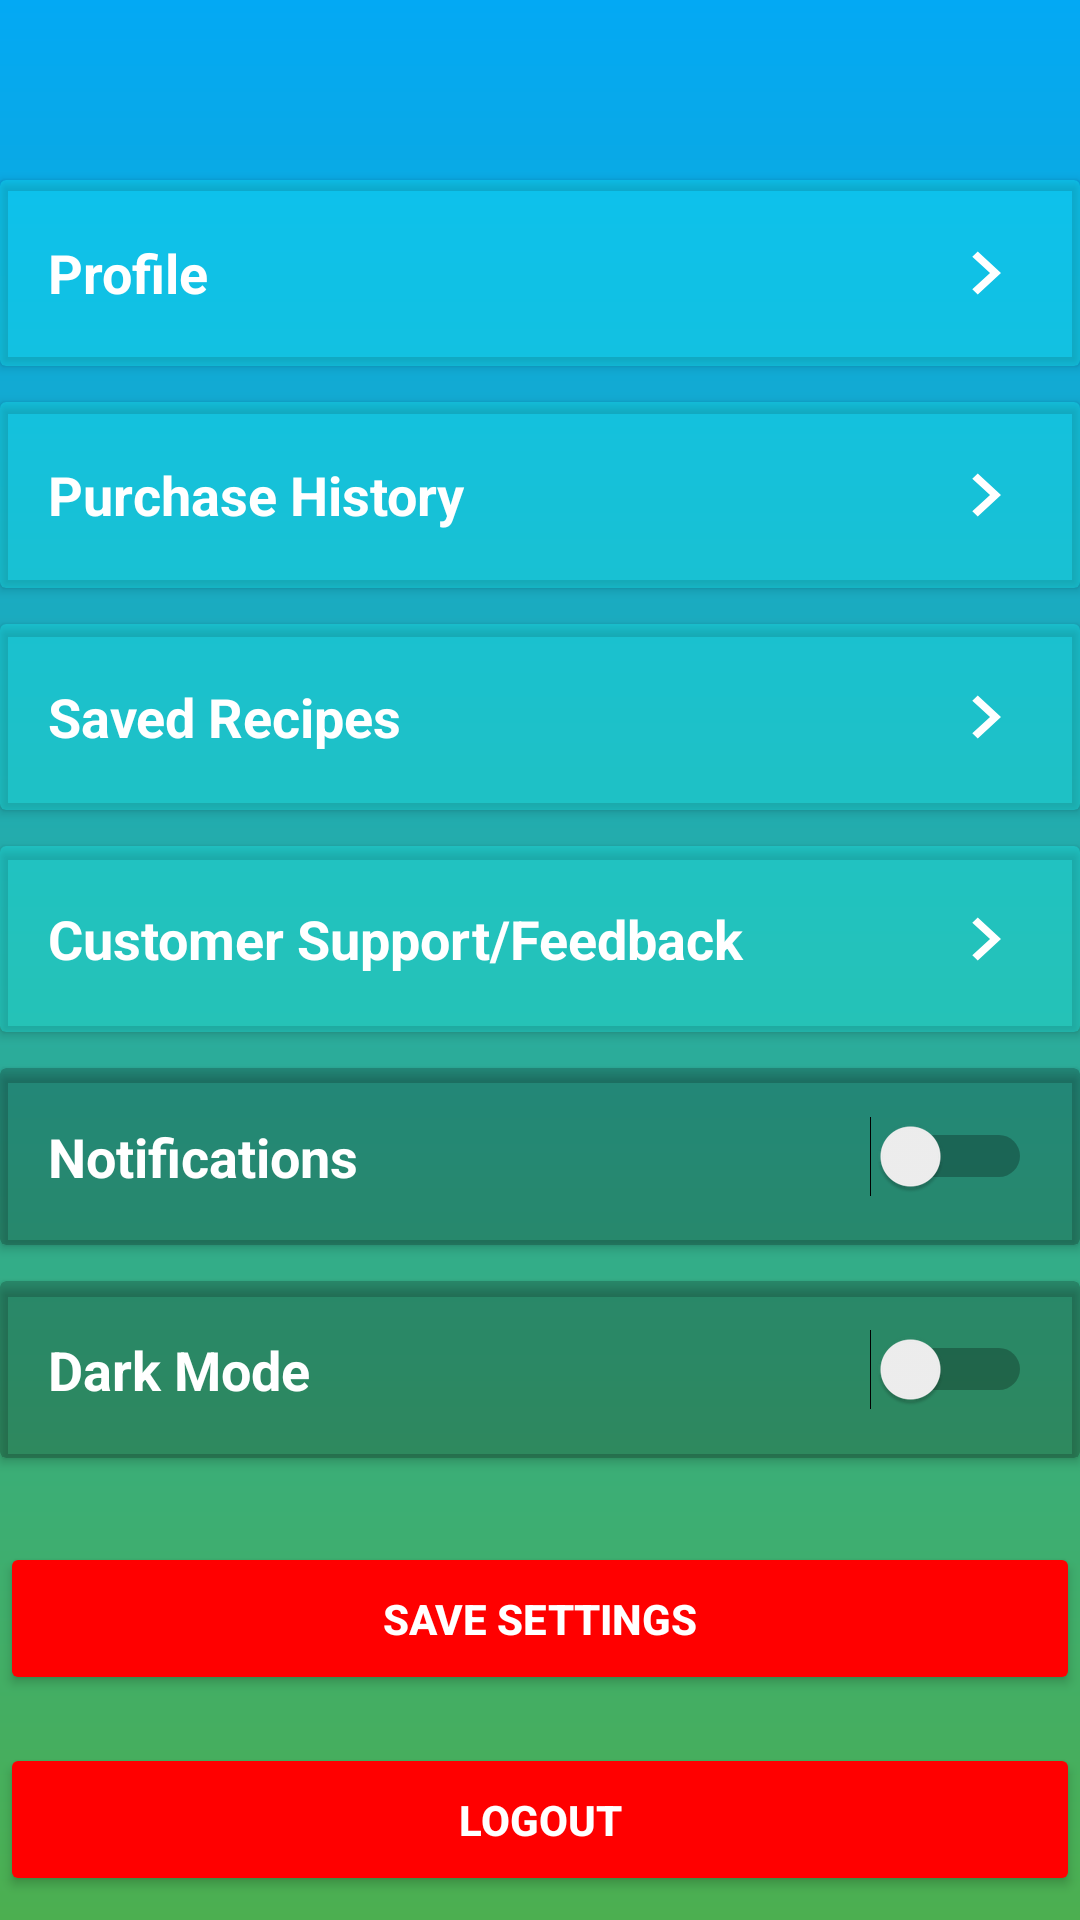

Reconstruct the res/layout file that produces this screen, plus the resources it refers to.
<!-- AndroidManifest.xml: application theme Theme.Reduce_food_wastage_app -->
<!-- res/layout/activity_settings.xml -->
<?xml version="1.0" encoding="utf-8"?>
<LinearLayout xmlns:android="http://schemas.android.com/apk/res/android"
    android:layout_width="match_parent"
    android:layout_height="match_parent"
    xmlns:app="http://schemas.android.com/apk/res-auto"
    android:orientation="vertical"
    android:background="@drawable/gradient_background"
    android:gravity="center">

    <ImageButton
        android:id="@+id/backButton"
        android:layout_width="wrap_content"
        android:layout_height="wrap_content"
        android:background="?attr/selectableItemBackgroundBorderless"
        android:src="@drawable/ic_arrow_back"
        android:contentDescription="@string/back_button_desc"
        android:padding="10dp"
        android:layout_margin="16dp"
        android:layout_gravity="left"/>

    
    <androidx.cardview.widget.CardView
        android:layout_width="match_parent"
        android:layout_height="wrap_content"
        android:layout_marginBottom="12dp"
        android:elevation="4dp"
        android:clickable="true"
        android:id="@+id/cardProfile"
        app:cardBackgroundColor="#4318FFFF">


        <LinearLayout
            android:layout_width="match_parent"
            android:layout_height="wrap_content"
            android:orientation="horizontal"
            android:padding="16dp"
            android:gravity="center_vertical">

            <TextView
                android:layout_width="0dp"
                android:layout_height="wrap_content"
                android:layout_weight="1"
                android:text="Profile"
                android:textSize="18sp"
                android:textColor="@color/white"
                android:textStyle="bold" />

            <ImageView
                android:layout_width="wrap_content"
                android:layout_height="wrap_content"
                android:src="@drawable/ic_arrow_right" />
        </LinearLayout>
    </androidx.cardview.widget.CardView>

    
    <androidx.cardview.widget.CardView
        android:layout_width="match_parent"
        android:layout_height="wrap_content"
        android:layout_marginBottom="12dp"
        android:elevation="4dp"
        android:clickable="true"
        android:id="@+id/cardPurchaseHistory"
        app:cardBackgroundColor="#4318FFFF">

        <LinearLayout
            android:layout_width="match_parent"
            android:layout_height="wrap_content"
            android:orientation="horizontal"
            android:padding="16dp"
            android:gravity="center_vertical">

            <TextView
                android:layout_width="0dp"
                android:layout_height="wrap_content"
                android:layout_weight="1"
                android:text="Purchase History"
                android:textSize="18sp"
                android:textColor="@color/white"
                android:textStyle="bold" />

            <ImageView
                android:layout_width="wrap_content"
                android:layout_height="wrap_content"
                android:src="@drawable/ic_arrow_right" />
        </LinearLayout>
    </androidx.cardview.widget.CardView>

    
    <androidx.cardview.widget.CardView
        android:layout_width="match_parent"
        android:layout_height="wrap_content"
        android:layout_marginBottom="12dp"
        android:elevation="4dp"
        android:clickable="true"
        android:id="@+id/cardSavedRecipes"
        app:cardBackgroundColor="#4318FFFF">

        <LinearLayout
            android:layout_width="match_parent"
            android:layout_height="wrap_content"
            android:orientation="horizontal"
            android:padding="16dp"
            android:gravity="center_vertical">

            <TextView
                android:layout_width="0dp"
                android:layout_height="wrap_content"
                android:layout_weight="1"
                android:text="Saved Recipes"
                android:textSize="18sp"
                android:textColor="@color/white"
                android:textStyle="bold"/>

            <ImageView
                android:layout_width="wrap_content"
                android:layout_height="wrap_content"
                android:src="@drawable/ic_arrow_right" />
        </LinearLayout>
    </androidx.cardview.widget.CardView>

    
    <androidx.cardview.widget.CardView
        android:layout_width="match_parent"
        android:layout_height="wrap_content"
        android:layout_marginBottom="12dp"
        android:elevation="4dp"
        android:clickable="true"
        android:id="@+id/cardCustomerSupport"
        app:cardBackgroundColor="#4318FFFF">

        <LinearLayout
            android:layout_width="match_parent"
            android:layout_height="wrap_content"
            android:orientation="horizontal"
            android:padding="16dp"
            android:gravity="center_vertical">

            <TextView
                android:layout_width="0dp"
                android:layout_height="wrap_content"
                android:layout_weight="1"
                android:text="Customer Support/Feedback"
                android:textSize="18sp"
                android:textColor="@color/white"
                android:textStyle="bold" />

            <ImageView
                android:layout_width="wrap_content"
                android:layout_height="wrap_content"
                android:src="@drawable/ic_arrow_right" />
        </LinearLayout>
    </androidx.cardview.widget.CardView>

    <androidx.cardview.widget.CardView
        android:id="@+id/cardNotifications"
        android:layout_width="match_parent"
        android:layout_height="wrap_content"
        android:layout_marginBottom="12dp"
        android:clickable="true"
        app:cardBackgroundColor="@color/cardview_shadow_start_color">

        <LinearLayout
            android:layout_width="match_parent"
            android:layout_height="wrap_content"
            android:orientation="horizontal"
            android:padding="16dp"
            android:gravity="center_vertical">

            <TextView
                android:layout_width="0dp"
                android:layout_height="wrap_content"
                android:layout_weight="1"
                android:text="Notifications"
                android:textSize="18sp"
                android:textColor="@color/white"
                android:textStyle="bold"/>

            <Switch
                android:id="@+id/notificationSwitch"
                android:layout_width="wrap_content"
                android:layout_height="wrap_content" />
        </LinearLayout>
    </androidx.cardview.widget.CardView>

    
    <androidx.cardview.widget.CardView
        android:id="@+id/cardDarkMode"
        android:layout_width="match_parent"
        android:layout_height="wrap_content"
        android:layout_marginBottom="12dp"
        android:clickable="true"
        app:cardBackgroundColor="@color/cardview_shadow_start_color"
        >

    <LinearLayout
        android:layout_width="match_parent"
        android:layout_height="wrap_content"
        android:orientation="horizontal"
        android:padding="16dp"
        android:gravity="center_vertical">

        <TextView
            android:layout_width="0dp"
            android:layout_height="wrap_content"
            android:layout_weight="1"
            android:text="Dark Mode"
            android:textSize="18sp"
            android:textColor="@color/white"
            android:textStyle="bold"/>

        <Switch
            android:id="@+id/darkModeSwitch"
            android:layout_width="wrap_content"
            android:layout_height="wrap_content" />
    </LinearLayout>
</androidx.cardview.widget.CardView>

    
    <Button
        android:id="@+id/saveSettingsButton"
        android:layout_width="match_parent"
        android:layout_height="wrap_content"
        android:text="Save Settings"
        android:textColor="#FFFFFF"
        android:backgroundTint="#FF0000"
        android:padding="16dp"
        android:textStyle="bold"
        android:layout_marginTop="16dp"/>

    
    <Button
        android:id="@+id/logoutButton"
        android:layout_width="match_parent"
        android:layout_height="wrap_content"
        android:text="Logout"
        android:textColor="#FFFFFF"
        android:backgroundTint="#FF0000"
        android:padding="16dp"
        android:textStyle="bold"
        android:layout_marginTop="16dp"/>
</LinearLayout>
<!-- resources referenced by this layout -->
<resources>
  <!-- drawable gradient_background (drawable) -->
  <?xml version="1.0" encoding="utf-8"?>
  <layer-list xmlns:android="http://schemas.android.com/apk/res/android">
      <item>
          <shape>
              <gradient
                  android:startColor="#03A9F4 "
                  android:endColor="#4CAF50 "
                  android:angle="270"/>  
          </shape>
      </item>
  </layer-list>
  <!-- drawable ic_arrow_right (drawable) -->
  <?xml version="1.0" encoding="utf-8"?>
  <vector xmlns:android="http://schemas.android.com/apk/res/android"
      android:width="31dp"
      android:height="30dp"
      android:viewportWidth="24"
      android:viewportHeight="24">
  
      <path
          android:fillColor="@color/white"
      android:pathData="M8.59,16.34L13.17,12L8.59,7.66L10,6.25L16,12L10,17.75L8.59,16.34Z" />
  </vector>
  <string name="back_button_desc">Go back</string>
  <style name="Theme.Reduce_food_wastage_app" parent="Base.Theme.Reduce_food_wastage_app" />
  <style name="Base.Theme.Reduce_food_wastage_app" parent="Theme.Material3.DayNight.NoActionBar">
          
          
      </style>
  <!-- not gathered from this repository: default colours our renderer supplied (Android Studio template values) -->
  <color name="white">#FFFFFFFF</color>
</resources>
